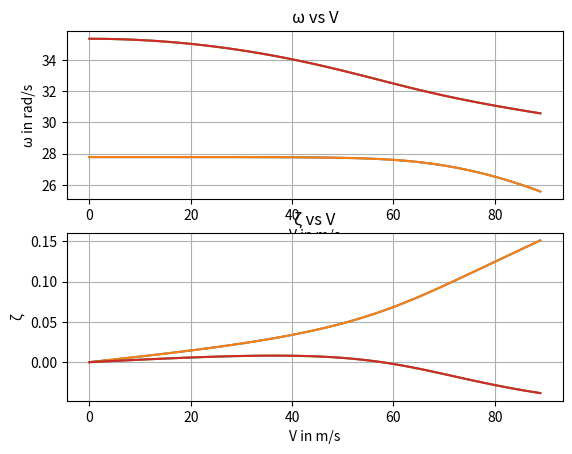

Python code for this plot:
import numpy as np
import math
import matplotlib.pyplot as plt

# --------- Parameters ---------
b   = 6                 # halfspan
c   = 2                 # chord
xf  = 0.5 * c           # flexural axis
e   = (xf/c)-0.25       # eccentricity
xa  = 0.5 * c           # mass axis
ma  = 100               # mass/area
mt  = -1.2              # non-dimensional pitch damping derivative
EI  = 1 * (10 ** 7)     # bending rigidity
GJ  = 1 * (10 ** 6)     # torsional rigidity
cla = 2 * math.pi       # lift-curve slope
rho = 1.225             # density of air

# -------- Arrays ----------
omg = []
zet = []
vel = []

for v in range(0, 90):
    
    vel.append(v)
    
    # Structural Mass Matrix (M)
    m11     = (b*c) / 5
    m12     = (b/4) * (((c**2)/2)-(c*xf))
    m21     =  m12
    m22     = (b/3) * (((c**3)/3)-((c**2)*xf)+((xf**2)*c))
    m_mat   = np.matrix([[m11, m12], [m21, m22]]) # Mass
    M       = m_mat*ma
    
    # Aerodynamic Damping (C)
    c11     = c*b/10*cla
    c12     = 0
    c21     = -c**2*b/8*e*cla
    c22     = -c**3*b/24*mt
    c_mat   = np.matrix([[c11, c12], [c21, c22]]) # Damping
    C       = c_mat*rho*v
    
    # Aerodynamic Stiffness Matrix (ka)
    ka11    = 0
    ka12    = (c*b*cla)/8
    ka21    = 0
    ka22    = -((c**2)*b*cla*e)/6
    ka_mat  = np.matrix([[ka11, ka12], [ka21, ka22]])

    # Structural Stiffness Matrix (ks)
    ks11    = (4*EI)/(b**3)
    ks12    = 0
    ks21    = 0
    ks22    = GJ/b
    ks_mat  = np.matrix([[ks11, ks12], [ks21, ks22]])

    K       = (ka_mat*rho*(v**2)) + ks_mat # Stiffness 

    # Q matrices
    q11     = np.matrix([[0.0,0.0],[0.0,0.0]]) # 2x2 zero matrix
    q12     = np.matrix([[1.0,0.0],[0.0,1.0]]) # identity matrix
    q21     = -np.linalg.inv(M)*K # Stiffness element
    q22     = -np.linalg.inv(M)*C # Damping element

    # tolist() returns the first order matrices above, into a NESTED LIST
    q11     = q11.tolist()
    q12     = q12.tolist()
    q21     = q21.tolist() 
    q22     = q22.tolist()

    for i in range (4): 
        if i < 2:
            q11.append(q21[i])
            for j in range(2):
                q11[i].append(q12[i][j])
        else:
            for j in range(2):
                q11[i].append(q22[i-2][j-2])

    q11 = np.matrix(q11)

    # Eigenvalues
    eigv    = np.linalg.eigvals(q11) # linalg.eigvals() returns matrix q11 into eigenvalues
    n       = len(eigv)
    
    # Omega and Zeta calculations
    tmpOmg = [] #temporary arrays, ignore pls
    tmpZet = []
    for x in range(n): 
        calc = np.sqrt((eigv[x].real**2)+(eigv[x].imag**2))
        tmpOmg.append(calc)
        tmpZet.append((-eigv[x].real)/calc)
    
    omg.append(tmpOmg)
    zet.append(tmpZet)
    

# -----------CALCULATION ENDS HERE---------------

# Graph Plot
plt.subplot(2,1,1)
plt.plot(vel, omg) 
plt.xlabel("V in m/s")
plt.ylabel("ω in rad/s")
plt.grid()
plt.title("ω vs V")

plt.subplot(2,1,2)
plt.plot(vel, zet)
plt.xlabel("V in m/s")
plt.ylabel("ζ")
plt.grid()
plt.title("ζ vs V")
plt.show()
